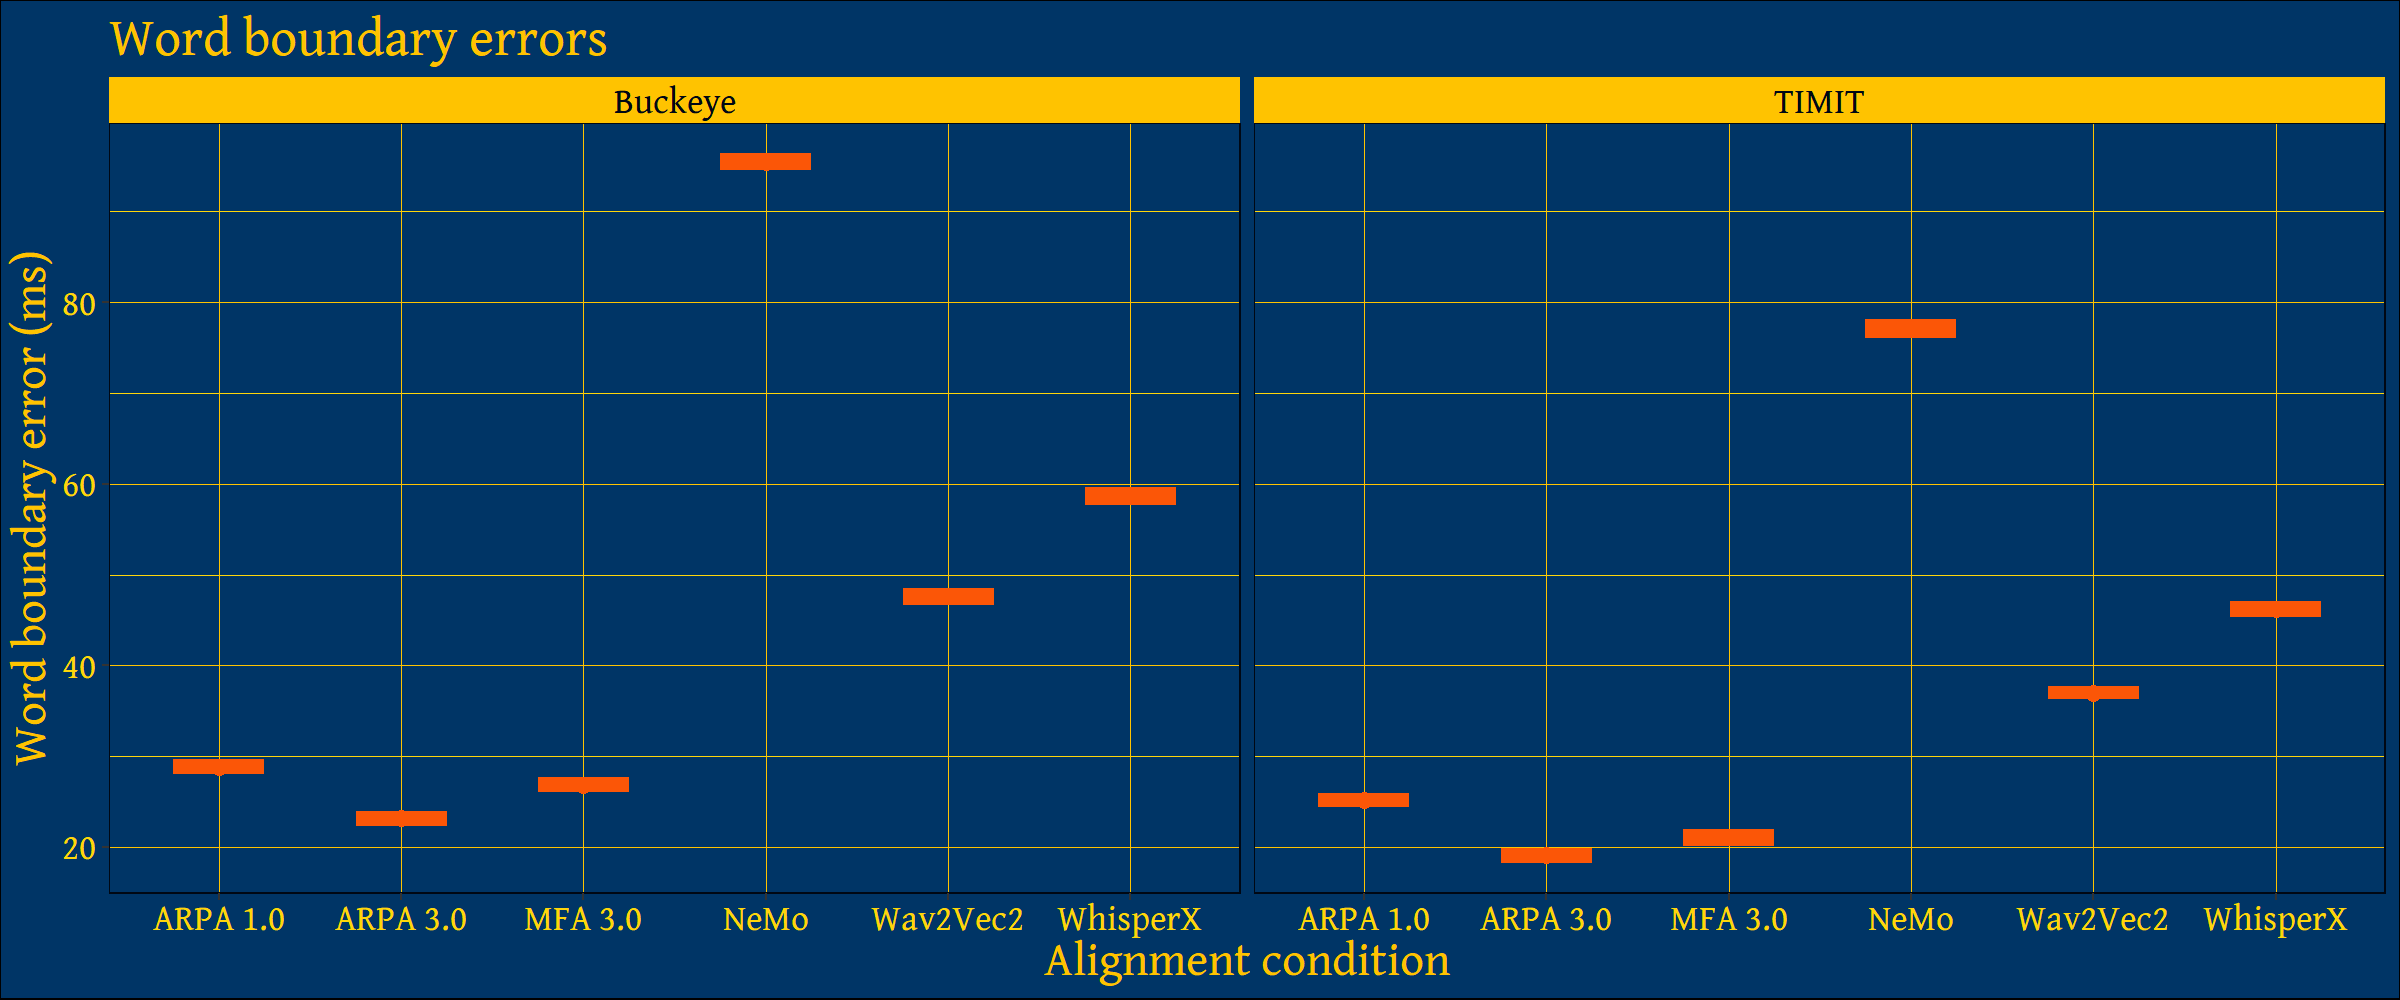

Values plotted in this chart, from the file beside it:
Evaluation, Corpus, Error
ARPA 1.0, Buckeye, 28.8
ARPA 1.0, TIMIT, 25.2
ARPA 3.0, Buckeye, 23.2
ARPA 3.0, TIMIT, 19.1
MFA 3.0, Buckeye, 26.9
MFA 3.0, TIMIT, 21
NeMo, Buckeye, 95.5
NeMo, TIMIT, 77.1
Wav2Vec2, Buckeye, 47.6
Wav2Vec2, TIMIT, 37
WhisperX, Buckeye, 58.7
WhisperX, TIMIT, 46.2
